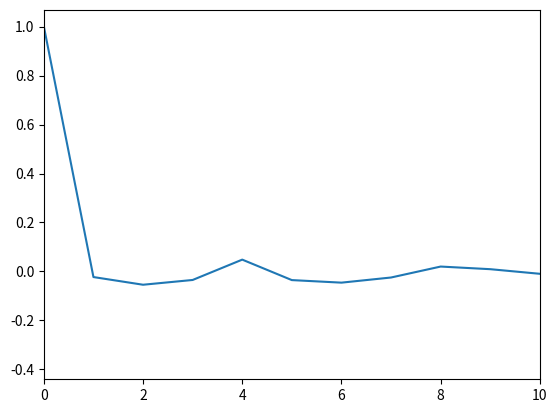

The script that saved this image:
# -*- coding: utf-8 -*-
"""
Created on Tue Feb 19 14:00:51 2019

[redacted]
"""

import scipy.fftpack as scf
import numpy as np
import matplotlib.pyplot as plt

def corr(Lag, Vec):
	Lag = Lag
	U_uni1= Vec
	#U_uni1=np.mean(U_uni1)
	Corr=[]
	for i in range(Lag):
		sum1=0
		U1=U_uni1[0:(len(Vec)-i)]
		U2=U_uni1[(i):len(Vec)]
		prod=U1*U2
		sum1=(np.mean(prod))/np.std(U_uni1)**2
		sum1=sum1
		Corr.append(sum1)
	return np.asarray(Corr)
nois = np.random.normal(0,1,1000)
x = corr(1000,nois)

plt.plot(x)
plt.xlim(0,10)

#plt.figure(1)
#plt.plot(nois/max(abs(nois)))
#
#ff = np.fft.fft(nois)
#plt.figure(2)
#plt.plot(ff/max(abs(ff)))
#
#ff2= scf.fft(nois)
#plt.figure(3)
#plt.plot(ff2/max(abs(ff2)))